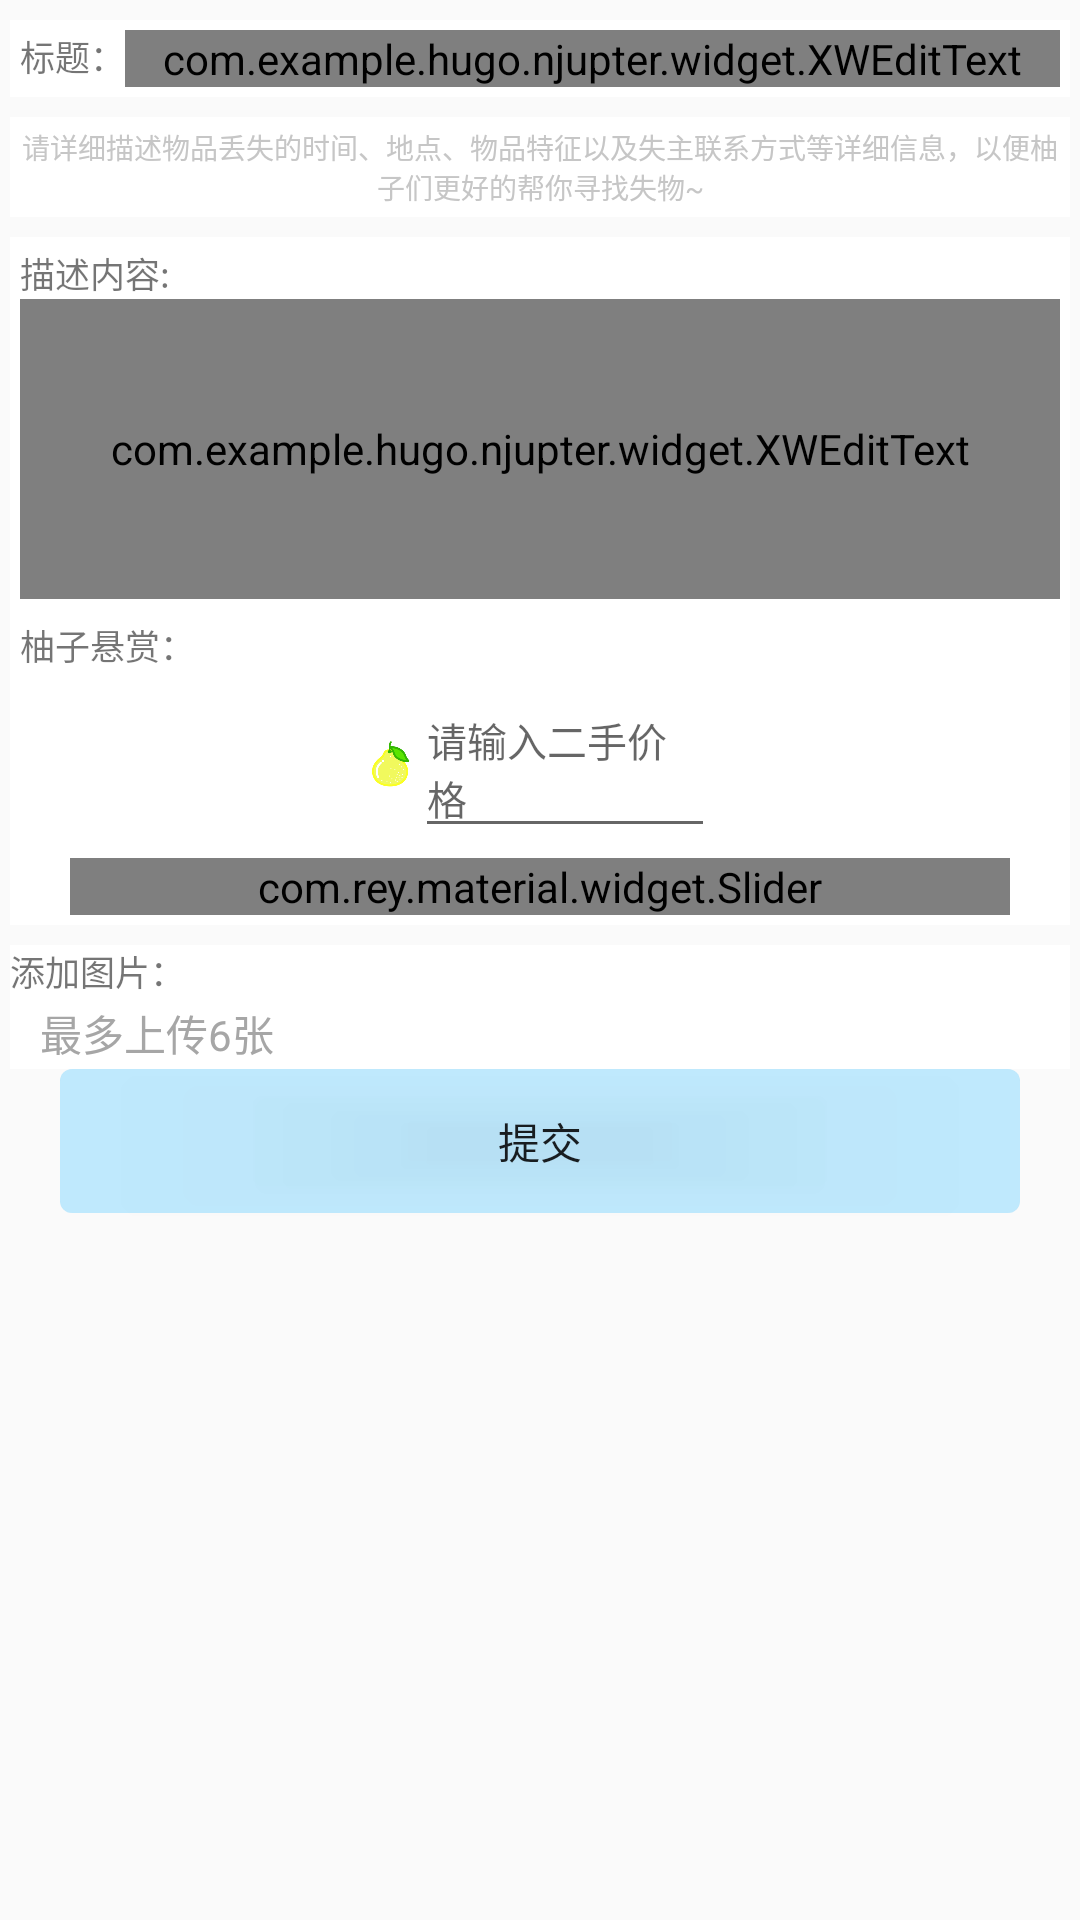

Reconstruct the res/layout file that produces this screen, plus the resources it refers to.
<!-- AndroidManifest.xml: application theme AppTheme -->
<!-- res/layout/fragment_add_lost.xml -->
<?xml version="1.0" encoding="utf-8"?>
<LinearLayout xmlns:android="http://schemas.android.com/apk/res/android"
    xmlns:app="http://schemas.android.com/apk/res-auto"
    android:orientation="vertical"
    android:layout_width="match_parent"
    android:layout_height="match_parent">


    <RelativeLayout
        android:layout_width="match_parent"
        android:layout_height="match_parent"
        android:padding="10px">

        <LinearLayout
            android:id="@+id/ly_lost_title"
            android:layout_width="match_parent"
            android:layout_height="wrap_content"
            android:orientation="horizontal"
            android:padding="10px"
            android:layout_marginTop="10px"
            android:background="#fff">
            <TextView
                android:text="标题："
                android:textSize="35px"
                android:layout_width="wrap_content"
                android:layout_height="wrap_content" />

            <com.example.hugo.njupter.widget.XWEditText
                android:id="@+id/ed_lost_title"
                android:layout_width="match_parent"
                android:layout_height="wrap_content"
                android:hint="填写标题"
                android:textSize="30px"
                android:text="湿哒哒阿萨德"
                android:textColorHint="#c6c6c6"/>
        </LinearLayout>

        <LinearLayout
            android:id="@+id/ly_switch"
            android:layout_width="match_parent"
            android:layout_height="100px"
            android:background="#fff"
            android:layout_marginTop="20px"
            android:gravity="center"
            android:layout_below="@+id/ly_lost_title">

            <TextView
                android:id="@+id/tv_add_notice"
                android:text="请详细描述物品丢失的时间、地点、物品特征以及失主联系方式等详细信息，以便柚子们更好的帮你寻找失物~"
                android:layout_width="match_parent"
                android:textSize="28px"
                android:gravity="center"
                android:textColor="#c6c6c6"
                android:layout_height="match_parent" />

            <LinearLayout
                android:id="@+id/ly_switch_rb"
                android:layout_width="match_parent"
                android:layout_height="match_parent"
                android:gravity="center"
                android:visibility="gone"
                android:orientation="horizontal">
                <com.rey.material.widget.RadioButton
                    android:id="@+id/rb_shenghuo"
                    android:layout_width="180px"
                    android:layout_height="wrap_content"
                    android:text="生活用品"
                    android:textColor="#0513fa"
                    android:gravity="center_vertical"
                    app:rbd_strokeColor="#489ef4"
                    />

                <com.rey.material.widget.RadioButton
                    android:id="@+id/rb_tushu"
                    android:layout_width="180px"
                    android:layout_height="wrap_content"
                    android:text="图书资料"
                    android:gravity="center_vertical"
                    android:textColor="#0513fa"
                    app:rbd_strokeColor="#489ef4"
                    />

                <com.rey.material.widget.RadioButton
                    android:id="@+id/rb_shuma"
                    android:layout_width="180px"
                    android:layout_height="wrap_content"
                    android:text="数码产品"
                    app:rbd_strokeColor="#489ef4"
                    android:textColor="#0513fa"
                    android:gravity="center_vertical"
                    />

                <com.rey.material.widget.RadioButton
                    android:id="@+id/rb_other"
                    android:layout_width="180px"
                    android:layout_height="wrap_content"
                    android:text="其他用品"
                    app:rbd_strokeColor="#489ef4"
                    android:textColor="#0513fa"
                    android:gravity="center_vertical"
                    />
            </LinearLayout>


        </LinearLayout>


        <LinearLayout
            android:id="@+id/ly_lost_content"
            android:layout_width="match_parent"
            android:layout_height="wrap_content"
            android:layout_below="@id/ly_switch"
            android:padding="10px"
            android:layout_marginTop="20px"
            android:background="#fff"
            android:orientation="vertical">

            <TextView
                android:text="描述内容:"
                android:textSize="35px"
                android:layout_width="wrap_content"
                android:layout_height="wrap_content" />

            <com.example.hugo.njupter.widget.XWEditText
                android:id="@+id/ed_lost_content"
                android:layout_width="match_parent"
                android:hint="描述物品信息"
                android:textSize="30px"
                android:text="阿达啊啊是是是"
                android:gravity="top"
                android:layout_height="300px"
                android:textColorHint="#c6c6c6"/>
        </LinearLayout>


        <LinearLayout
            android:id="@+id/ly_lost_images"
            android:layout_below="@+id/ly_lost_point"
            android:layout_marginTop="20px"
            android:orientation="vertical"
            android:background="#fff"
            android:layout_width="match_parent"
            android:layout_height="wrap_content">

            <TextView
                android:text="添加图片："
                android:textSize="35px"
                android:layout_width="wrap_content"
                android:layout_height="wrap_content" />

            <GridView
                android:id="@+id/prev_outlook_lost_gv"
                android:layout_width="match_parent"
                android:layout_height="wrap_content"
                android:layout_marginLeft="30px"
                android:layout_marginRight="30px"
                android:horizontalSpacing="4dp"
                android:numColumns="4"
                android:verticalSpacing="4dp" />

            <TextView
                android:text="最多上传6张"
                android:layout_width="wrap_content"
                android:layout_height="wrap_content"
                android:textColor="#a6a6a6"
                android:layout_marginLeft="30px"
                android:layout_marginTop="5px"
                android:layout_marginBottom="5px"
                android:id="@+id/tx_outlook" />


        </LinearLayout>


        <Button
            android:id="@+id/bt_add_do"
            android:text="提交"
            android:layout_below="@id/ly_lost_images"
            android:background="@drawable/ripple_login_bt_bg"
            android:layout_width="match_parent"
            android:layout_height="wrap_content"
            android:layout_marginLeft="50px"
            android:layout_marginRight="50px"/>

        <LinearLayout
            android:id="@+id/ly_lost_point"
            android:layout_width="match_parent"
            android:layout_height="wrap_content"
            android:orientation="vertical"
            android:padding="10px"
            android:background="#fff"
            android:layout_below="@+id/ly_lost_content"
            android:layout_alignParentStart="true">
            <TextView
                android:id="@+id/tv_price"
                android:text="柚子悬赏："
                android:textSize="35px"
                android:layout_width="wrap_content"
                android:layout_height="wrap_content" />

            <LinearLayout
                android:layout_width="wrap_content"
                android:layout_height="wrap_content"
                android:layout_gravity="center_horizontal"
                android:gravity="center"
                android:padding="10px"
                android:orientation="horizontal">
                <ImageView
                    android:id="@+id/ic_point"
                    android:layout_width="50px"
                    android:layout_height="50px"
                    android:src="@drawable/ic_point"/>

                <TextView
                    android:id="@+id/tv_lost_point"
                    android:text="32"
                    android:textSize="40px"
                    android:visibility="gone"
                    android:layout_width="wrap_content"
                    android:layout_height="wrap_content" />

                <EditText
                    android:id="@+id/et_price"
                    android:layout_width="300px"
                    android:hint="请输入二手价格"
                    android:textColor="#878686"
                    android:textSize="40px"
                    android:maxLines="1"
                    android:layout_height="wrap_content" />
            </LinearLayout>


            <com.rey.material.widget.Slider
                android:id="@+id/lost_slider"
                android:layout_width="match_parent"
                android:layout_height="wrap_content"
                android:layout_marginLeft="50px"
                android:layout_marginRight="50px"
                app:sl_minValue="0"
                app:sl_maxValue="10"
                app:sl_value="1"
                app:sl_stepValue="1"
                app:sl_secondaryColor="#b0424243"
                app:sl_primaryColor="#f2ff05"
                app:sl_alwaysFillThumb="true"
                app:sl_discreteMode="true"
                app:sl_textSize="20sp"
                app:sl_textColor="#00a2ff"
                app:sl_transformAnimDuration="100"
                app:sl_travelAnimDuration="100"
                app:sl_interpolator="@android:anim/decelerate_interpolator"
                />


        </LinearLayout>

    </RelativeLayout>


</LinearLayout>
<!-- resources referenced by this layout -->
<resources>
  <!-- drawable ic_point: png bitmap (drawable, 8328 bytes) -->
  <!-- drawable ripple_login_bt_bg (drawable) -->
  <?xml version="1.0" encoding="utf-8"?>
  <ripple xmlns:android="http://schemas.android.com/apk/res/android"
      android:color="#56fd02">
      <item>
          <shape android:shape="rectangle">
              <solid android:color="#4802aefd" />
              <corners android:radius="4dp" />
          </shape>
      </item>
      <item android:drawable="@drawable/rounded_corners" />
  </ripple>
  <style name="AppTheme" parent="Theme.AppCompat.Light.NoActionBar">
          
          <item name="colorPrimary">@color/colorPrimary</item>
          <item name="colorPrimaryDark">#00fdfdfd</item>
          <item name="colorAccent">@color/colorAccent</item>
  
          <item name="android:windowTranslucentStatus">true</item>
      </style>
  <!-- drawable rounded_corners (drawable) -->
  <?xml version="1.0" encoding="utf-8"?>
  <shape xmlns:android="http://schemas.android.com/apk/res/android"
      android:shape="rectangle">
      <solid android:color="#26fcfffd" />
      <corners android:radius="4dp" />
  </shape>
  <color name="colorPrimary">#0E75A6</color>
  <color name="colorAccent">#FF4081</color>
</resources>
